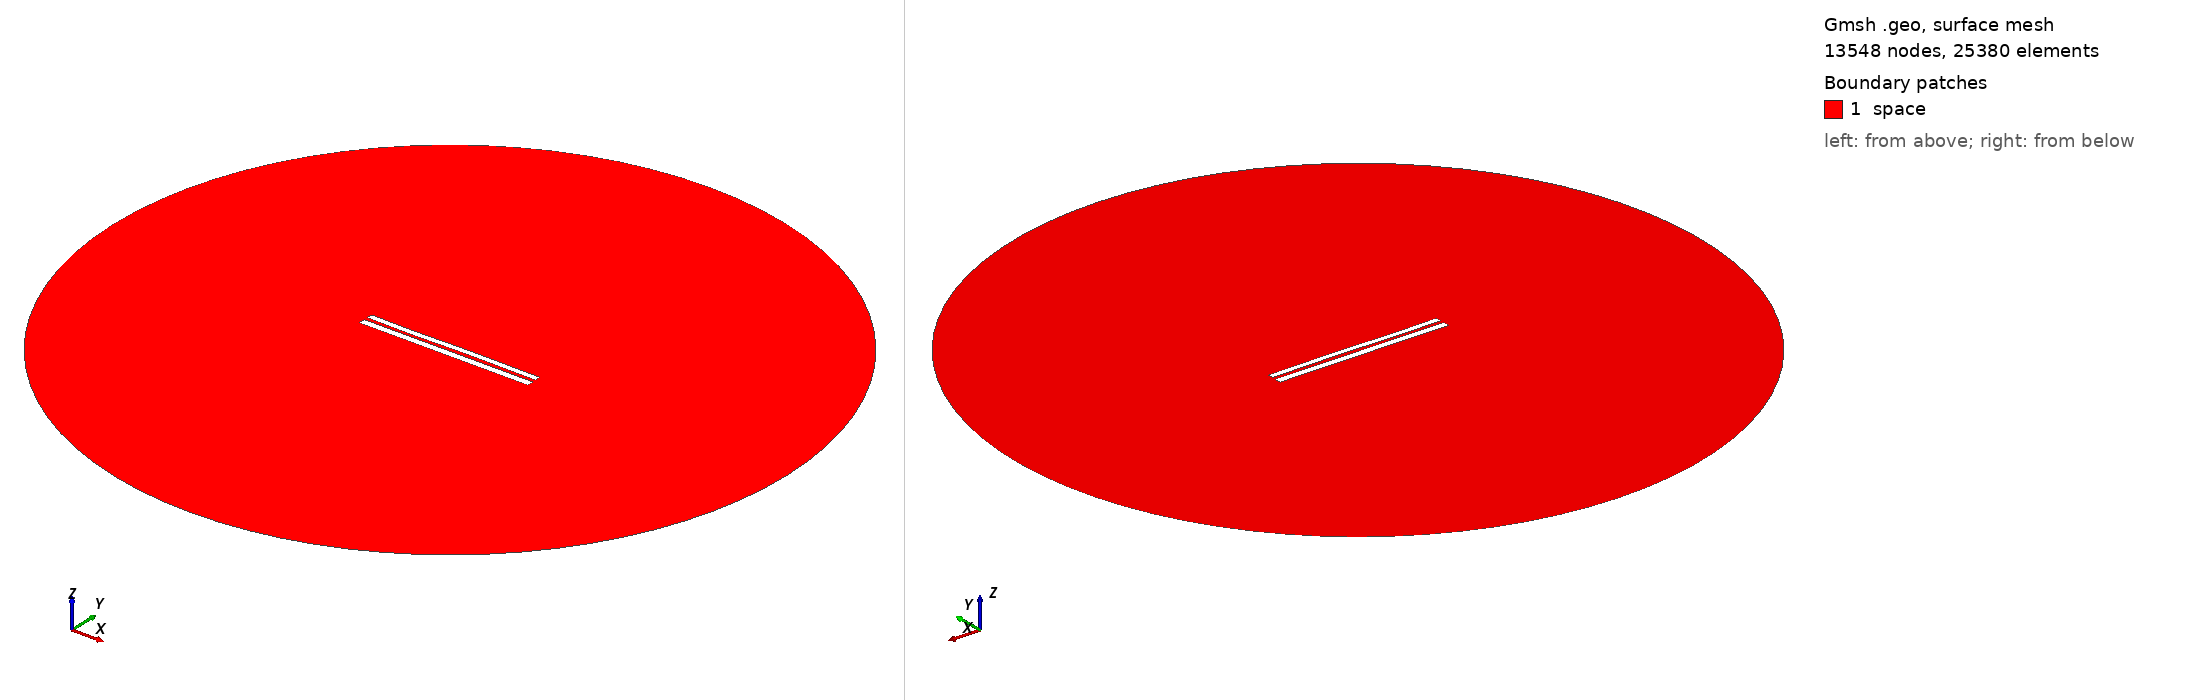

Gmsh geometry script, surface-meshed: 13548 nodes, 25380 surface elements. Boundary patches (legend numbers): 1 space. Left view from above one corner, right view from below the opposite corner. Legend entries are the model's physical surfaces. The drawing asked Gmsh for element sizes between 1% and 20% of the model's largest extent; the script's own settings can give other sizes.

=== 7802.geo (drawn) ===
//---------------------------------------
// Geometry kernel
//---------------------------------------

SetFactory("OpenCASCADE");



//---------------------------------------
// Parameters of the geometry
//---------------------------------------

// Overetch of the upper plate
overetch = 0.25;

// Distance between the plates
distance = 2.0;

// Discretization over the x axis (for the deformation)
nx = 50; 

// Length of the plate
L = 100 - overetch; 

// Number of modes
n = 4; 

// 1st mode coefficient
coeff(1) = 0.0;
beta(1) = 0.596864 * 3.1415926535 / L;

// 2nd mode coefficient
coeff(2) = 0.0;
beta(2) = 1.49418 * 3.1415926535 / L;

// 3rd mode coefficient
coeff(3) = -0.15;
beta(3) = 2.50025 * 3.1415926535 / L;

// 4th mode coefficient
coeff(4) = -0.075;
beta(4) = 3.49999 * 3.1415926535 / L;



//---------------------------------------
// Upper plate (deformed rectangle)
//---------------------------------------

// Coordiantes of the upper plate
xmin = -50;
xmax = 50 - overetch;

// Height of the upper plate
yheight = 4 - 2 * overetch;

// Indexes of the points
UpperID[] = {};
LowerID[] = {};
LeftID[] = {};
RightID[] = {};

// Point index
p = 1;

// Horizontal edges
For i In {1:nx}
    x = xmin + (i-1)*(xmax - xmin)/(nx-1);

    y_bottom = distance / 2 + overetch;
    For j In {1:n}
        C = (Cosh(beta(j)*L) + Cos(beta(j)*L)) / (Sinh(beta(j)*L) + Sin(beta(j)*L));
        y_bottom  = y_bottom + coeff(j) * (Cosh(beta(j)*(x+50)) - Cos(beta(j)*(x+50)) - C * (Sinh(beta(j)*(x+50)) - Sin(beta(j)*(x+50))));
    EndFor

    y_top = y_bottom + yheight;

    Point(p) = {x, y_top, 0, 1.0};
    UpperID[i] = p;
    p = p + 1;

    Point(p) = {x, y_bottom, 0, 1.0};
    LowerID[i] = p;
    p = p + 1;
EndFor

// Create point lists
UpperPts[] = {}; LowerPts[] = {};
For i In {1:nx}
  UpperPts[] += {UpperID[i]};
  LowerPts[] += {LowerID[i]};
EndFor

// Build splines
Spline(1) = {UpperPts[]};
Spline(2) = {LowerPts[]};
Line(3) = {LowerPts[nx-1], UpperPts[nx-1]};
Line(4) = {LowerPts[0], UpperPts[0]};

// Build the plane surface
Curve Loop(1) = {2, 3, -1, -4};
Plane Surface(1) = {1};



//---------------------------------------
// Lower plate (rectangle)
//---------------------------------------

// Vertices
Point(1001) = {-50, -1, 0, 1.0};
Point(1002) = { 50, -1, 0, 1.0};
Point(1003) = { 50,  -5, 0, 1.0};
Point(1004) = {-50,  -5, 0, 1.0};

// Edges
Line(5) = {1001, 1002};
Line(6) = {1002, 1003};
Line(7) = {1003, 1004};
Line(8) = {1004, 1001};

// Plane surface
Line Loop(2) = {5, 6, 7, 8};
Plane Surface(2) = {2}; 



//---------------------------------------
// Outer (fictious) boundary
//---------------------------------------

// Points
Point(1005) = {0, 0, 0};       // Center
Point(1006) = {200, 0, 0};     // Start point
Point(1007) = {0, 200, 0};     // 90 degrees
Point(1008) = {-200, 0, 0};    // 180 degrees
Point(1009) = {0, -200, 0};    // 270 degrees

// Circle arcs (each needs start, center, end)
Circle(9) = {1006, 1005, 1007};
Circle(10) = {1007, 1005, 1008};
Circle(11) = {1008, 1005, 1009};
Circle(12) = {1009, 1005, 1006};

// Plane surface for the entire domain
Curve Loop(3) = {9, 10, 11, 12};
Surface(3) = {3};

// Subtract the plates from the whole domain to obtain the actual domain where we want to solve the equations
BooleanDifference{ Surface{3}; Delete; }{ Surface{1}; Surface{2}; Delete; }




//---------------------------------------
// Transfinite Lines/Curves
//---------------------------------------

// Set the number of points on the boundaries
r = 7;

// Plates
Transfinite Curve {1, 2} = 50*r Using Progression 1;
Transfinite Curve {3, 4} = 2*r Using Progression 1;
Transfinite Line {5, 7} = 50*r Using Progression 1;
Transfinite Line {6, 8} = 2*r Using Progression 1;

// Outer boundary
Transfinite Line {9, 10, 11, 12} = 20 Using Progression 1;



//---------------------------------------
// Physical groups
//---------------------------------------                

// Physical curves (boundaries)
Physical Line("force_segment", 10) = {2};
Physical Line("upper_plate", 11) = {1, 3, 4};
Physical Line("lower_plate", 12) = {5, 6, 7, 8};
Physical Line("boundary", 20) = {9, 10, 11, 12};

// Physical Surfaces
Physical Surface("space", 30) = {3};



//---------------------------------------
// 6. Generate the Mesh
//---------------------------------------

// 2D mesh generation
Mesh 2;
